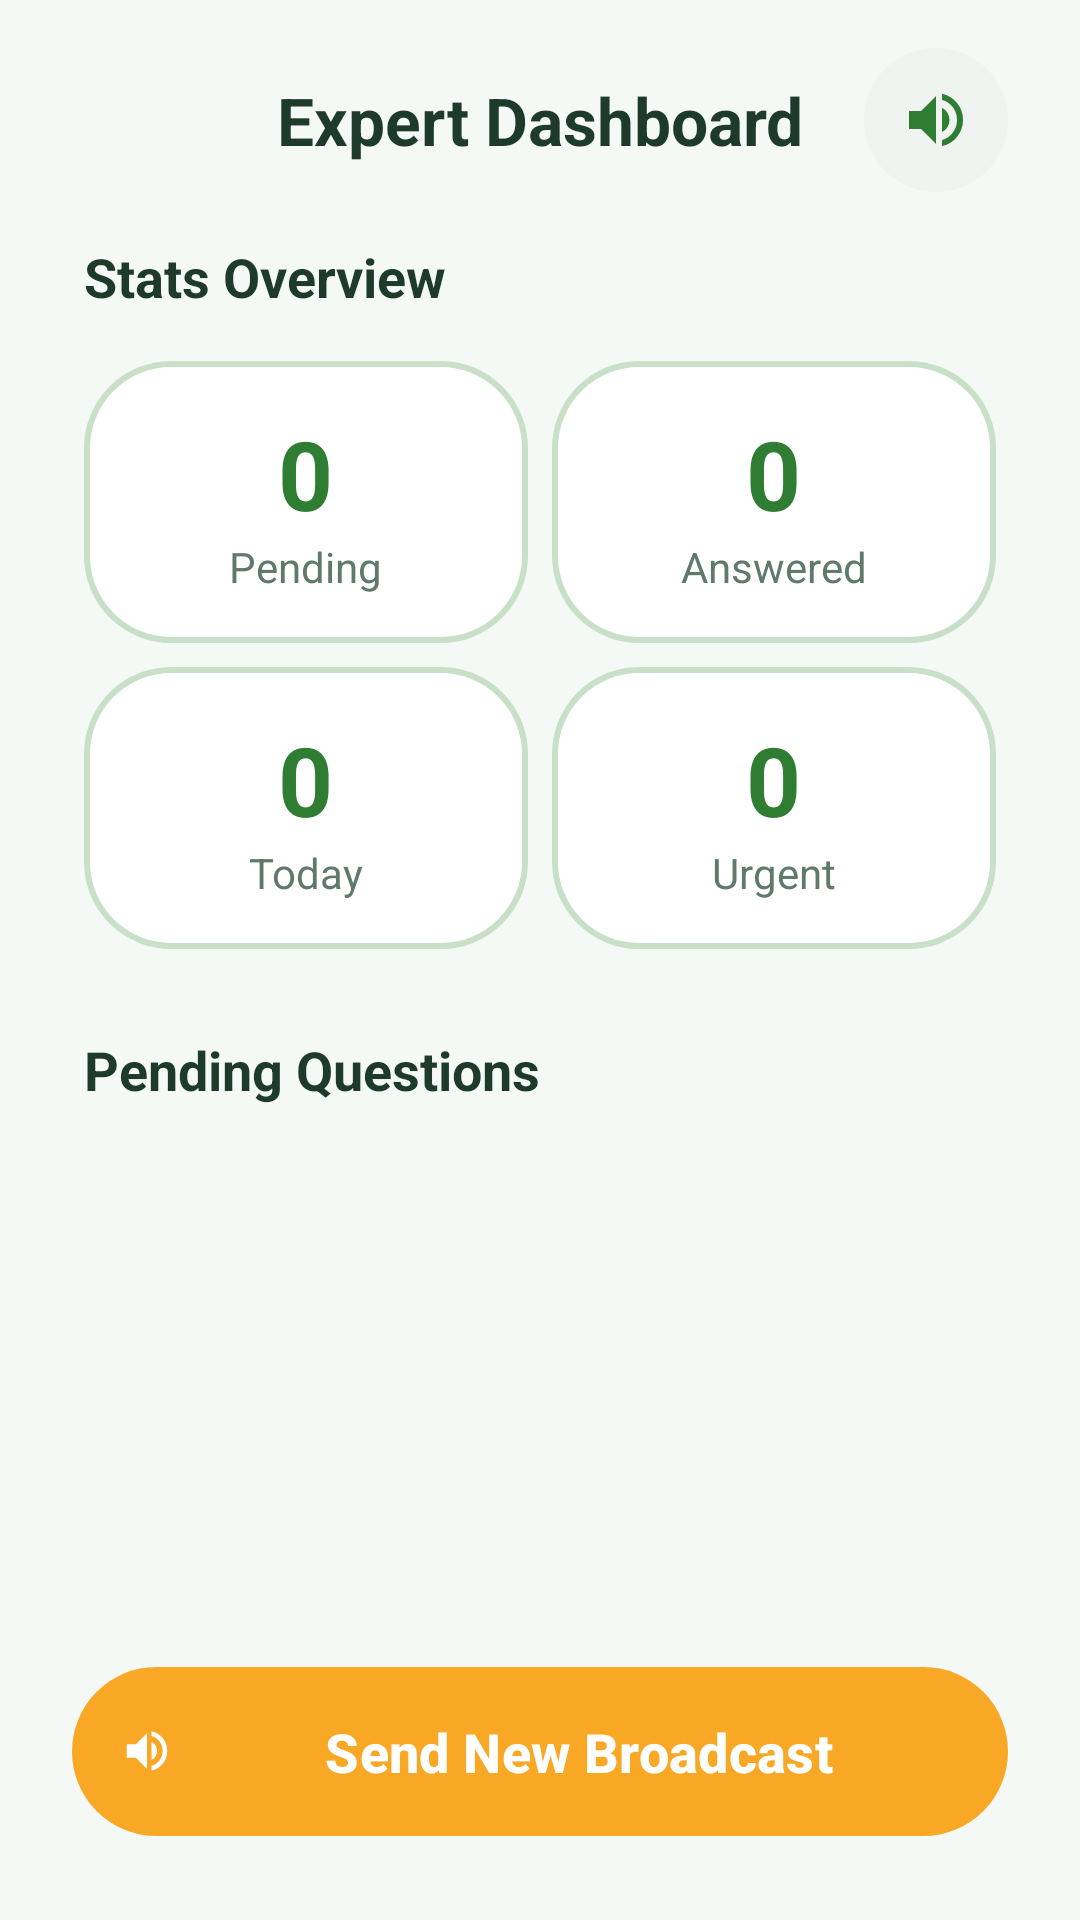

Produce the Android XML layout that renders to this screen, including the resource entries it uses.
<!-- AndroidManifest.xml: application theme Theme.Sabzazaar -->
<!-- res/layout/activity_expert_dashboard.xml -->
<?xml version="1.0" encoding="utf-8"?>
<LinearLayout xmlns:android="http://schemas.android.com/apk/res/android"
    xmlns:app="http://schemas.android.com/apk/res-auto"
    android:layout_width="match_parent"
    android:layout_height="match_parent"
    android:background="@color/bg_light"
    android:fitsSystemWindows="true">

    <LinearLayout
        android:layout_width="match_parent"
        android:layout_height="match_parent"
        android:orientation="vertical"
        android:paddingStart="24dp"
        android:paddingEnd="24dp"
        android:paddingTop="16dp"
        android:paddingBottom="16dp">

        
        <RelativeLayout
            android:layout_width="match_parent"
            android:layout_height="wrap_content"
            android:layout_marginBottom="16dp">

            <ImageButton
                android:id="@+id/btnSignOut"
                android:layout_width="48dp"
                android:layout_height="48dp"
                android:background="?attr/selectableItemBackgroundBorderless"
                android:src="@drawable/ic_cancel"
                app:tint="@color/demo_note_text" />

            <TextView
                android:layout_width="wrap_content"
                android:layout_height="wrap_content"
                android:layout_centerInParent="true"
                android:text="Expert Dashboard"
                android:textColor="@color/text_primary"
                android:textSize="22sp"
                android:textStyle="bold" />

            <ImageButton
                android:id="@+id/btnListen"
                android:layout_width="48dp"
                android:layout_height="48dp"
                android:layout_alignParentEnd="true"
                android:background="@drawable/bg_circle_light"
                android:src="@drawable/ic_volume_up"
                app:tint="@color/green" />
        </RelativeLayout>

        <androidx.core.widget.NestedScrollView
            android:layout_width="match_parent"
            android:layout_height="0dp"
            android:layout_weight="1"
            android:scrollbars="none">

            <LinearLayout
                android:layout_width="match_parent"
                android:layout_height="wrap_content"
                android:orientation="vertical">

                <TextView
                    android:layout_width="wrap_content"
                    android:layout_height="wrap_content"
                    android:layout_marginBottom="12dp"
                    android:text="Stats Overview"
                    android:textColor="@color/text_primary"
                    android:textSize="18sp"
                    android:textStyle="bold"
                    android:layout_marginStart="4dp"/>

                
                <GridLayout
                    android:layout_width="match_parent"
                    android:layout_height="wrap_content"
                    android:columnCount="2"
                    android:rowCount="2"
                    android:layout_marginBottom="24dp">

                    
                    <LinearLayout
                        android:layout_width="0dp"
                        android:layout_height="wrap_content"
                        android:layout_columnWeight="1"
                        android:layout_margin="4dp"
                        android:background="@drawable/bg_lang_box"
                        android:gravity="center"
                        android:padding="16dp"
                        android:orientation="vertical">
                        <TextView
                            android:id="@+id/tvStatPending"
                            android:layout_width="wrap_content"
                            android:layout_height="wrap_content"
                            android:text="0"
                            android:textColor="@color/green"
                            android:textSize="32sp"
                            android:textStyle="bold" />
                        <TextView
                            android:layout_width="wrap_content"
                            android:layout_height="wrap_content"
                            android:text="Pending"
                            android:textColor="@color/text_secondary" />
                    </LinearLayout>

                    
                    <LinearLayout
                        android:layout_width="0dp"
                        android:layout_height="wrap_content"
                        android:layout_columnWeight="1"
                        android:layout_margin="4dp"
                        android:background="@drawable/bg_lang_box"
                        android:gravity="center"
                        android:padding="16dp"
                        android:orientation="vertical">
                        <TextView
                            android:id="@+id/tvStatAnswered"
                            android:layout_width="wrap_content"
                            android:layout_height="wrap_content"
                            android:text="0"
                            android:textColor="@color/green"
                            android:textSize="32sp"
                            android:textStyle="bold" />
                        <TextView
                            android:layout_width="wrap_content"
                            android:layout_height="wrap_content"
                            android:text="Answered"
                            android:textColor="@color/text_secondary" />
                    </LinearLayout>

                    
                    <LinearLayout
                        android:layout_width="0dp"
                        android:layout_height="wrap_content"
                        android:layout_columnWeight="1"
                        android:layout_margin="4dp"
                        android:background="@drawable/bg_lang_box"
                        android:gravity="center"
                        android:padding="16dp"
                        android:orientation="vertical">
                        <TextView
                            android:id="@+id/tvStatToday"
                            android:layout_width="wrap_content"
                            android:layout_height="wrap_content"
                            android:text="0"
                            android:textColor="@color/green"
                            android:textSize="32sp"
                            android:textStyle="bold" />
                        <TextView
                            android:layout_width="wrap_content"
                            android:layout_height="wrap_content"
                            android:text="Today"
                            android:textColor="@color/text_secondary" />
                    </LinearLayout>

                    
                    <LinearLayout
                        android:layout_width="0dp"
                        android:layout_height="wrap_content"
                        android:layout_columnWeight="1"
                        android:layout_margin="4dp"
                        android:background="@drawable/bg_lang_box"
                        android:gravity="center"
                        android:padding="16dp"
                        android:orientation="vertical">
                        <TextView
                            android:id="@+id/tvStatUrgent"
                            android:layout_width="wrap_content"
                            android:layout_height="wrap_content"
                            android:text="0"
                            android:textColor="@color/green"
                            android:textSize="32sp"
                            android:textStyle="bold" />
                        <TextView
                            android:layout_width="wrap_content"
                            android:layout_height="wrap_content"
                            android:text="Urgent"
                            android:textColor="@color/text_secondary" />
                    </LinearLayout>

                </GridLayout>

                <TextView
                    android:layout_width="wrap_content"
                    android:layout_height="wrap_content"
                    android:layout_marginBottom="12dp"
                    android:text="Pending Questions"
                    android:textColor="@color/text_primary"
                    android:textSize="18sp"
                    android:textStyle="bold"
                    android:layout_marginStart="4dp"/>

                <androidx.recyclerview.widget.RecyclerView
                    android:id="@+id/rvPendingQuestions"
                    android:layout_width="match_parent"
                    android:layout_height="wrap_content" />

            </LinearLayout>
        </androidx.core.widget.NestedScrollView>

        
        <com.google.android.material.button.MaterialButton
            android:id="@+id/btnBroadcast"
            android:layout_width="match_parent"
            android:layout_height="wrap_content"
            android:layout_marginTop="8dp"
            android:layout_marginBottom="8dp"
            android:padding="16dp"
            android:text="Send New Broadcast"
            android:textAllCaps="false"
            android:textColor="@color/white"
            android:textSize="18sp"
            android:textStyle="bold"
            app:backgroundTint="#f9a825"
            app:cornerRadius="40dp"
            app:icon="@drawable/ic_volume_up" />

    </LinearLayout>

</LinearLayout>
<!-- resources referenced by this layout -->
<resources>
  <color name="bg_light">#f5f9f5</color>
  <color name="demo_note_text">#5f4a1a</color>
  <color name="green">#2e7d32</color>
  <color name="text_primary">#1e3a2a</color>
  <color name="text_secondary">#5f7a6b</color>
  <color name="white">#FFFFFFFF</color>
  <!-- drawable bg_circle_light (drawable) -->
  <?xml version="1.0" encoding="utf-8"?>
  <shape xmlns:android="http://schemas.android.com/apk/res/android">
      <solid android:color="#f0f4f0"/>
      <corners android:radius="50dp"/>
  </shape>
  <!-- drawable bg_lang_box (drawable) -->
  <?xml version="1.0" encoding="utf-8"?>
  <selector xmlns:android="http://schemas.android.com/apk/res/android">
  
      <item android:state_selected="true">
          <shape>
              <solid android:color="#2e7d32" />
              <stroke android:width="2dp" android:color="#2e7d32" />
              <corners android:radius="28dp" />
          </shape>
      </item>
  
      <item android:state_pressed="true">
          <shape>
              <solid android:color="#e8f0e8" />
              <stroke android:width="2dp" android:color="#c8e0c8" />
              <corners android:radius="28dp" />
          </shape>
      </item>
  
      <item>
          <shape>
              <solid android:color="#FFFFFF" />
              <stroke android:width="2dp" android:color="#c8e0c8" />
              <corners android:radius="28dp" />
          </shape>
      </item>
  
  </selector>
  <!-- drawable ic_volume_up (drawable) -->
  <vector xmlns:android="http://schemas.android.com/apk/res/android"
      android:width="24dp"
      android:height="24dp"
      android:viewportWidth="960"
      android:viewportHeight="960">
    <path
        android:pathData="M560,829v-82q90,-26 145,-100t55,-168q0,-94 -55,-168T560,211v-82q124,28 202,125.5T840,479q0,127 -78,224.5T560,829ZM120,600v-240h160l200,-200v640L280,600L120,600ZM560,640v-322q47,22 73.5,66t26.5,96q0,51 -26.5,94.5T560,640Z"
        android:fillColor="#000000"/>
  </vector>
  <style name="Theme.Sabzazaar" parent="Base.Theme.Sabzazaar" />
  <style name="Base.Theme.Sabzazaar" parent="Theme.Material3.DayNight.NoActionBar">
          
          <item name="colorPrimary">@color/green</item>
          <item name="colorOnPrimary">@color/white</item>
          <item name="colorPrimaryContainer">@color/light_green</item>
          <item name="colorOnPrimaryContainer">@color/green</item>
          
          <item name="colorSecondary">@color/green</item>
          <item name="colorOnSecondary">@color/white</item>
          <item name="colorSecondaryContainer">@color/brand_light_green</item>
          <item name="colorOnSecondaryContainer">@color/green</item>
          
          <item name="colorAccent">@color/green</item>
  
          
          <item name="android:colorControlActivated">@color/green</item>
          <item name="android:textCursorDrawable">@drawable/green_cursor</item>
          
          <item name="android:statusBarColor">@color/bg_light</item>
          <item name="android:windowLightStatusBar">true</item>
          
          
          <item name="android:editTextColor">@color/black</item>
      </style>
  <color name="light_green">#e8f0e8</color>
  <color name="brand_light_green">#A5D6A7</color>
  <!-- drawable green_cursor (drawable) -->
  <?xml version="1.0" encoding="utf-8"?>
  <shape xmlns:android="http://schemas.android.com/apk/res/android"
      android:shape="rectangle">
      <size android:width="2dp" />
      <solid android:color="#2e7d32" />
  </shape>
  <color name="black">#FF000000</color>
</resources>
